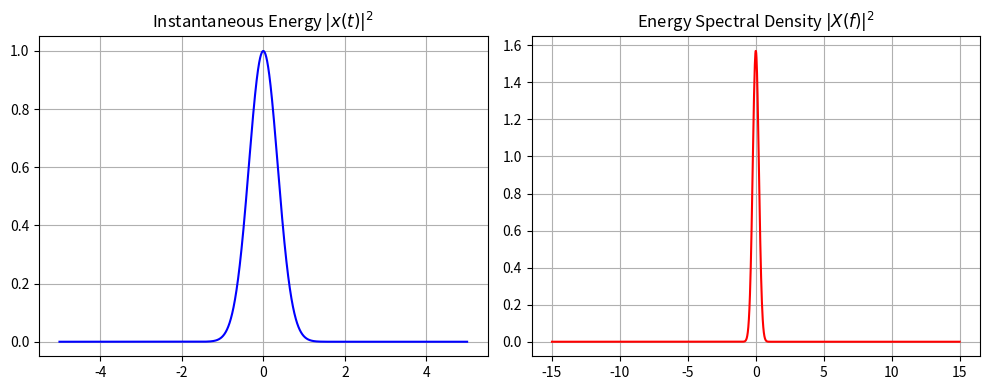

Here is the Python script that generated this plot:
"""
===============================================================================
PROPERTY 13: PARSEVAL'S THEOREM (ENERGY CONSERVATION)
Formula: int |x(t)|^2 dt == int |X(f)|^2 df
===============================================================================
"""
import numpy as np
import matplotlib.pyplot as plt

def compute_cft(signal, t, f):
    cft = np.zeros(len(f), dtype=complex)
    for i, fi in enumerate(f):
        kernel = np.exp(-1j * 2 * np.pi * fi * t)
        cft[i] = np.trapezoid(signal * kernel, t) if hasattr(np, 'trapezoid') else np.trapz(signal * kernel, t)
    return cft

t = np.linspace(-5, 5, 2500)
f = np.linspace(-15, 15, 1500)

x = np.exp(-2.0 * t**2)
x_f = compute_cft(x, t, f)

energy_time = np.trapezoid(np.abs(x)**2, t) if hasattr(np, 'trapezoid') else np.trapz(np.abs(x)**2, t)
energy_freq = np.trapezoid(np.abs(x_f)**2, f) if hasattr(np, 'trapezoid') else np.trapz(np.abs(x_f)**2, f)
diff = np.abs(energy_time - energy_freq)

print(f"[13. Parseval] Energy Time Domain : {energy_time:.6f} J")
print(f"[13. Parseval] Energy Freq Domain : {energy_freq:.6f} J")
print(f"[13. Parseval] Difference         : {diff:.6e} J")

fig, axs = plt.subplots(1, 2, figsize=(10, 4))
axs[0].plot(t, np.abs(x)**2, 'b'); axs[0].set_title(r'Instantaneous Energy $|x(t)|^2$')
axs[1].plot(f, np.abs(x_f)**2, 'r'); axs[1].set_title(r'Energy Spectral Density $|X(f)|^2$')
for ax in axs: ax.grid(True)
plt.tight_layout(); plt.show()
